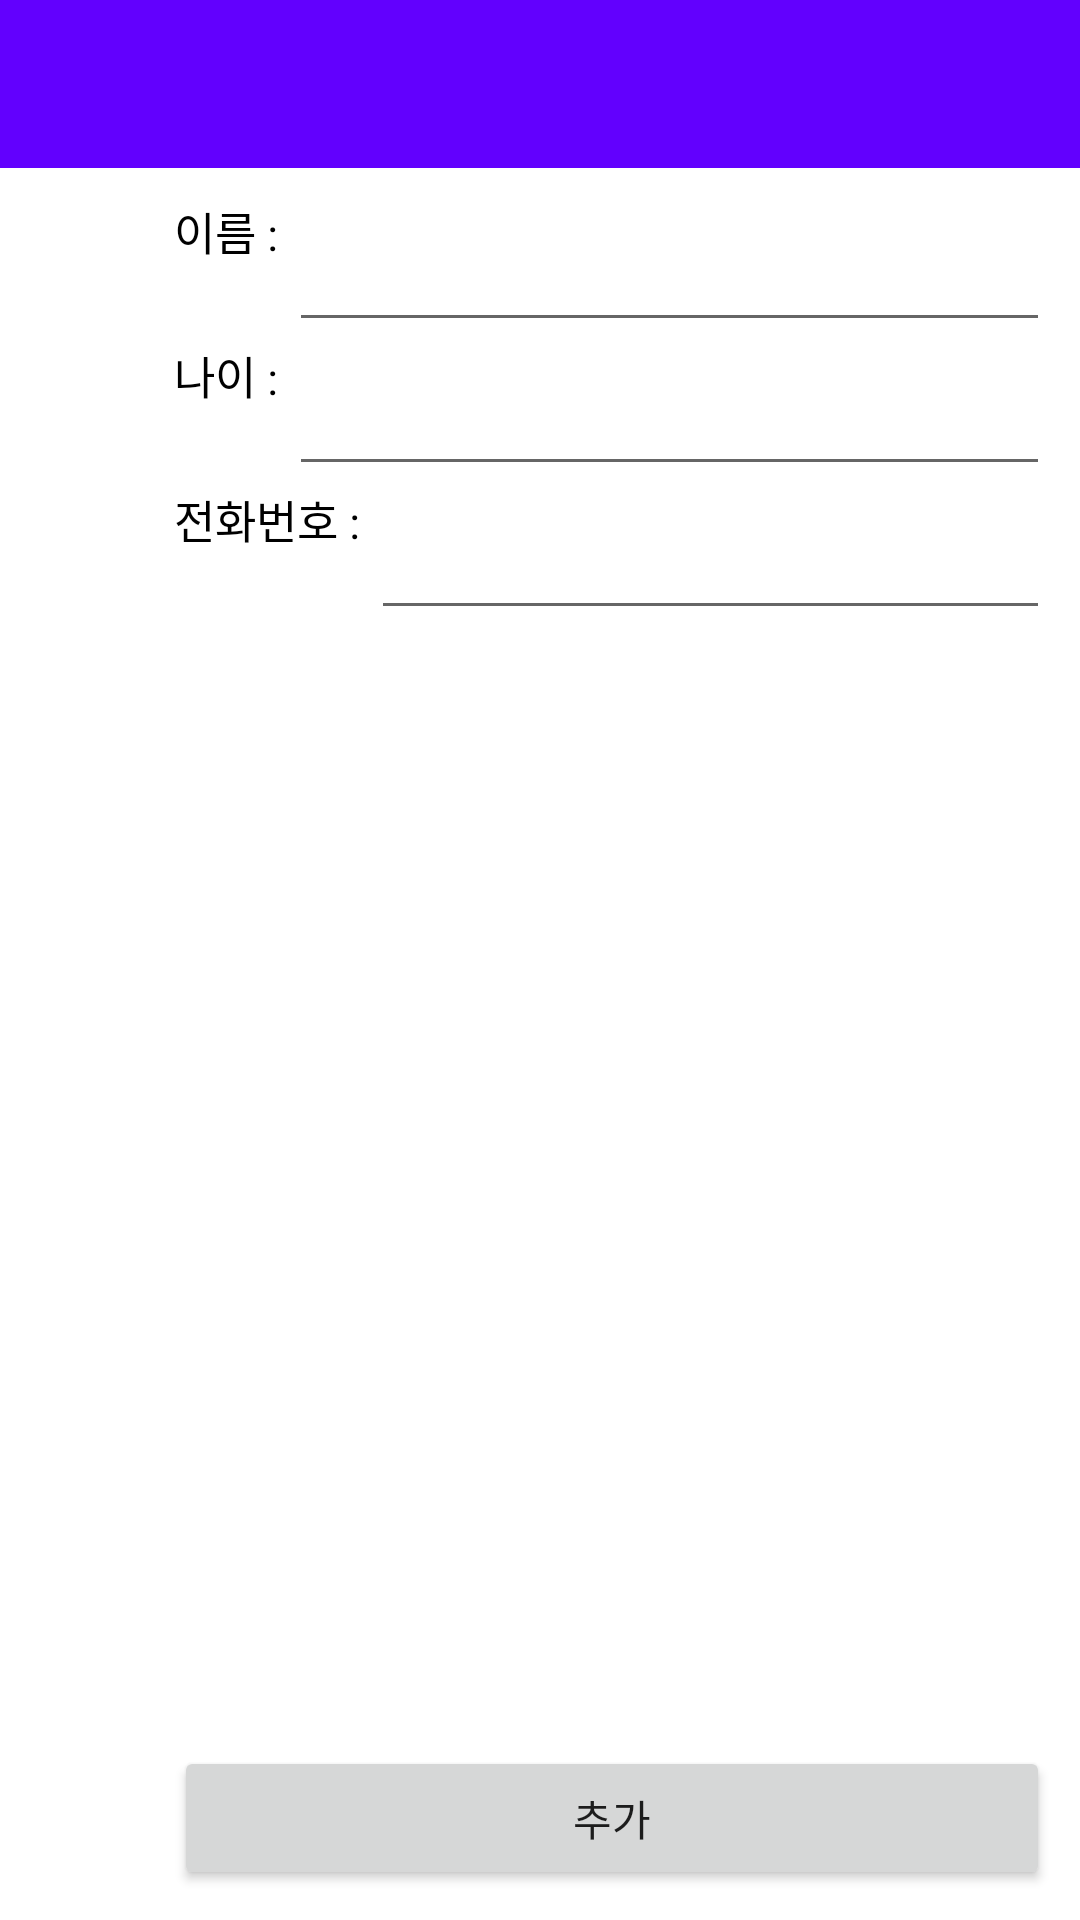

Reconstruct the res/layout file that produces this screen, plus the resources it refers to.
<!-- AndroidManifest.xml: application theme Theme.RegisterUsers -->
<!-- res/layout/activity_save_user.xml -->
<?xml version="1.0" encoding="utf-8"?>
<LinearLayout xmlns:android="http://schemas.android.com/apk/res/android"
    xmlns:app="http://schemas.android.com/apk/res-auto"
    xmlns:tools="http://schemas.android.com/tools"
    android:layout_width="match_parent"
    android:layout_height="match_parent"
    android:orientation="vertical"
    tools:context=".SaveUserActivity">

    <androidx.appcompat.widget.Toolbar
        android:id="@+id/toolbar"
        android:layout_width="match_parent"
        android:layout_height="wrap_content"
        android:minHeight="?attr/actionBarSize"
        android:background="?attr/colorPrimary"/>

    <RelativeLayout
        android:layout_width="match_parent"
        android:layout_height="match_parent"
        android:padding="10dp" >

        <ImageView
            android:id="@+id/sel_image"
            android:layout_width="48dp"
            android:layout_height="48dp"
            android:clickable="true"
            android:onClick="onClickImage"
            android:background="@drawable/ic_launcher_foreground" />

        <RelativeLayout
            android:id="@+id/frame_info"
            android:layout_width="match_parent"
            android:layout_height="wrap_content"
            android:layout_toRightOf="@+id/sel_image" >

            <TextView
                android:id="@+id/txt_name"
                android:layout_width="wrap_content"
                android:layout_height="48dp"
                android:text="이름 : "
                android:textColor="@android:color/black"
                android:textSize="15sp"/>

            <EditText
                android:id="@+id/edit_name"
                android:layout_width="match_parent"
                android:layout_height="48dp"
                android:ems="10"
                android:layout_toRightOf="@+id/txt_name"
                android:inputType="text"
                android:textColor="@android:color/black"
                android:textSize="15sp" />

            <TextView
                android:id="@+id/txt_age"
                android:layout_width="wrap_content"
                android:layout_height="48dp"
                android:layout_below="@+id/txt_name"
                android:text="나이 : "
                android:textColor="@android:color/black"
                android:textSize="15sp" />

            <EditText
                android:id="@+id/edit_age"
                android:layout_width="match_parent"
                android:layout_height="48dp"
                android:ems="10"
                android:layout_below="@+id/edit_name"
                android:layout_toRightOf="@+id/txt_age"
                android:inputType="number"
                android:textColor="@android:color/black"
                android:textSize="15sp" />

            <TextView
                android:id="@+id/txt_tel"
                android:layout_width="wrap_content"
                android:layout_height="48dp"
                android:layout_below="@+id/txt_age"
                android:text="전화번호 : "
                android:textColor="@android:color/black"
                android:textSize="15sp" />

            <EditText
                android:id="@+id/edit_tel"
                android:layout_width="match_parent"
                android:layout_height="48dp"
                android:ems="10"
                android:layout_below="@+id/edit_age"
                android:layout_toRightOf="@+id/txt_tel"
                android:inputType="text"
                android:textColor="@android:color/black"
                android:textSize="15sp" />

            <Button
                android:layout_width="match_parent"
                android:layout_height="48dp"
                android:layout_alignParentBottom="true"
                android:text="추가"
                android:onClick="onClickSaveBtn" />
        </RelativeLayout>
    </RelativeLayout>
</LinearLayout>
<!-- resources referenced by this layout -->
<resources>
  <style name="Theme.RegisterUsers" parent="Theme.MaterialComponents.DayNight.NoActionBar">
          <item name="windowActionBar">false</item>
          <item name="windowNoTitle">true</item>
  
          
          <item name="colorPrimary">@color/purple_500</item>
          <item name="colorPrimaryVariant">@color/trans</item>
          <item name="colorOnPrimary">@color/white</item>
          
          <item name="colorSecondary">@color/teal_200</item>
          <item name="colorSecondaryVariant">@color/teal_700</item>
          <item name="colorOnSecondary">@color/black</item>
          
          <item name="android:statusBarColor" tools:targetApi="l">?attr/colorPrimaryVariant</item>
          
      </style>
  <color name="purple_500">#FF6200FE</color>
  <color name="trans">#33000000</color>
  <color name="white">#FFFFFFFF</color>
  <color name="teal_200">#FF03DAC5</color>
  <color name="teal_700">#FF018786</color>
  <color name="black">#FF000000</color>
</resources>
